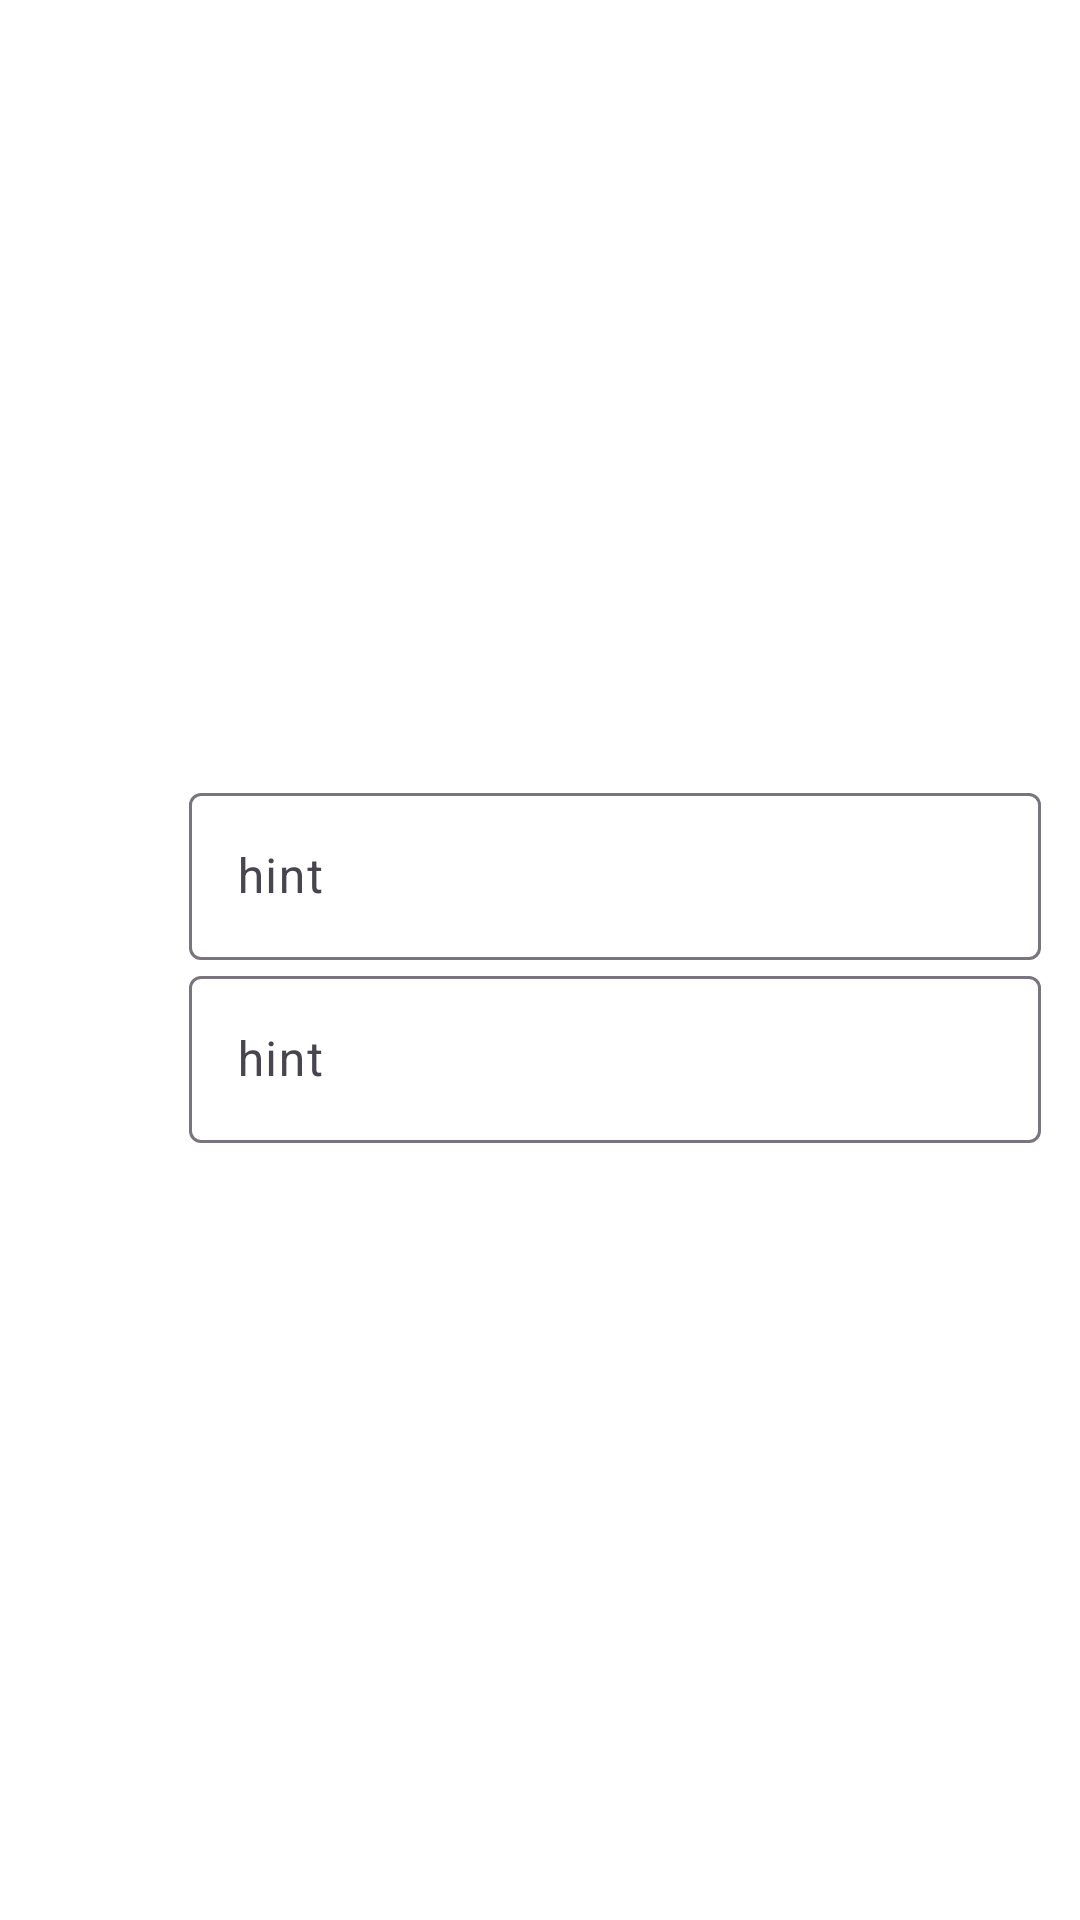

The Android layout XML behind this screen, and the referenced resources:
<!-- AndroidManifest.xml: application theme Base.Theme.WorkoutTracker -->
<!-- res/layout/recycler_edit_item.xml -->
<?xml version="1.0" encoding="utf-8"?>
<LinearLayout xmlns:android="http://schemas.android.com/apk/res/android"
    xmlns:app="http://schemas.android.com/apk/res-auto"
    xmlns:tools="http://schemas.android.com/tools"
    android:orientation="horizontal"
    android:padding="8dp"
    android:layout_width="match_parent"
    android:layout_height="wrap_content">

    <LinearLayout
        android:layout_width="wrap_content"
        android:layout_height="match_parent"
        android:orientation="vertical">
        <ImageView
            android:id="@+id/exerciseIcon"
            android:layout_width="50dp"
            android:layout_height="50dp"
            android:contentDescription="@string/exercise_icon"
            tools:src="@drawable/meirl" />

    </LinearLayout>

    <LinearLayout
        android:layout_width="match_parent"
        android:layout_height="wrap_content"
        android:layout_gravity="center"
        android:orientation="vertical"
        android:padding="5dp">

        <com.google.android.material.textfield.TextInputLayout
            android:id="@+id/exerciseNameWrapper"
            android:layout_width="match_parent"
            android:layout_height="match_parent">

            <com.google.android.material.textfield.TextInputEditText
                android:id="@+id/exerciseName"
                android:layout_width="match_parent"
                android:layout_height="wrap_content"
                android:hint="hint"
                android:textColorHint="#546E7A"
                tools:ignore="DuplicateSpeakableTextCheck" />

        </com.google.android.material.textfield.TextInputLayout>

        <com.google.android.material.textfield.TextInputLayout
            android:id="@+id/exerciseQuantityWrapper"
            android:layout_width="match_parent"
            android:layout_height="match_parent">

            <com.google.android.material.textfield.TextInputEditText
                android:id="@+id/exerciseQuantity"
                android:layout_width="match_parent"
                android:layout_height="wrap_content"
                android:hint="hint"
                android:textColorHint="#546E7A" />

        </com.google.android.material.textfield.TextInputLayout>
    </LinearLayout>

</LinearLayout>
<!-- resources referenced by this layout -->
<resources>
  <!-- drawable meirl: png bitmap (drawable, 200731 bytes) -->
  <string name="exercise_icon">Exercise Icon</string>
  <style name="Base.Theme.WorkoutTracker" parent="Theme.Material3.DayNight.NoActionBar">
          
          <item name="colorPrimary">@color/my_light_secondary</item>
          <item name="colorSecondary">@color/my_light_secondary</item>
          <item name="android:colorBackground">@color/white</item>
          <item name="android:textAppearanceButton">@style/ButtonText</item>
          <item name="android:colorButtonNormal">@color/my_light_secondary</item>
          <item name="android:popupBackground">#00000000</item>
  
      </style>
  <color name="my_light_secondary">#C9FDC0</color>
  <color name="white">#FFFFFFFF</color>
  <style name="ButtonText">
          <item name="android:textColor">@color/black</item>
          <item name="android:textSize">12dp</item>
      </style>
  <color name="black">#FF000000</color>
</resources>
